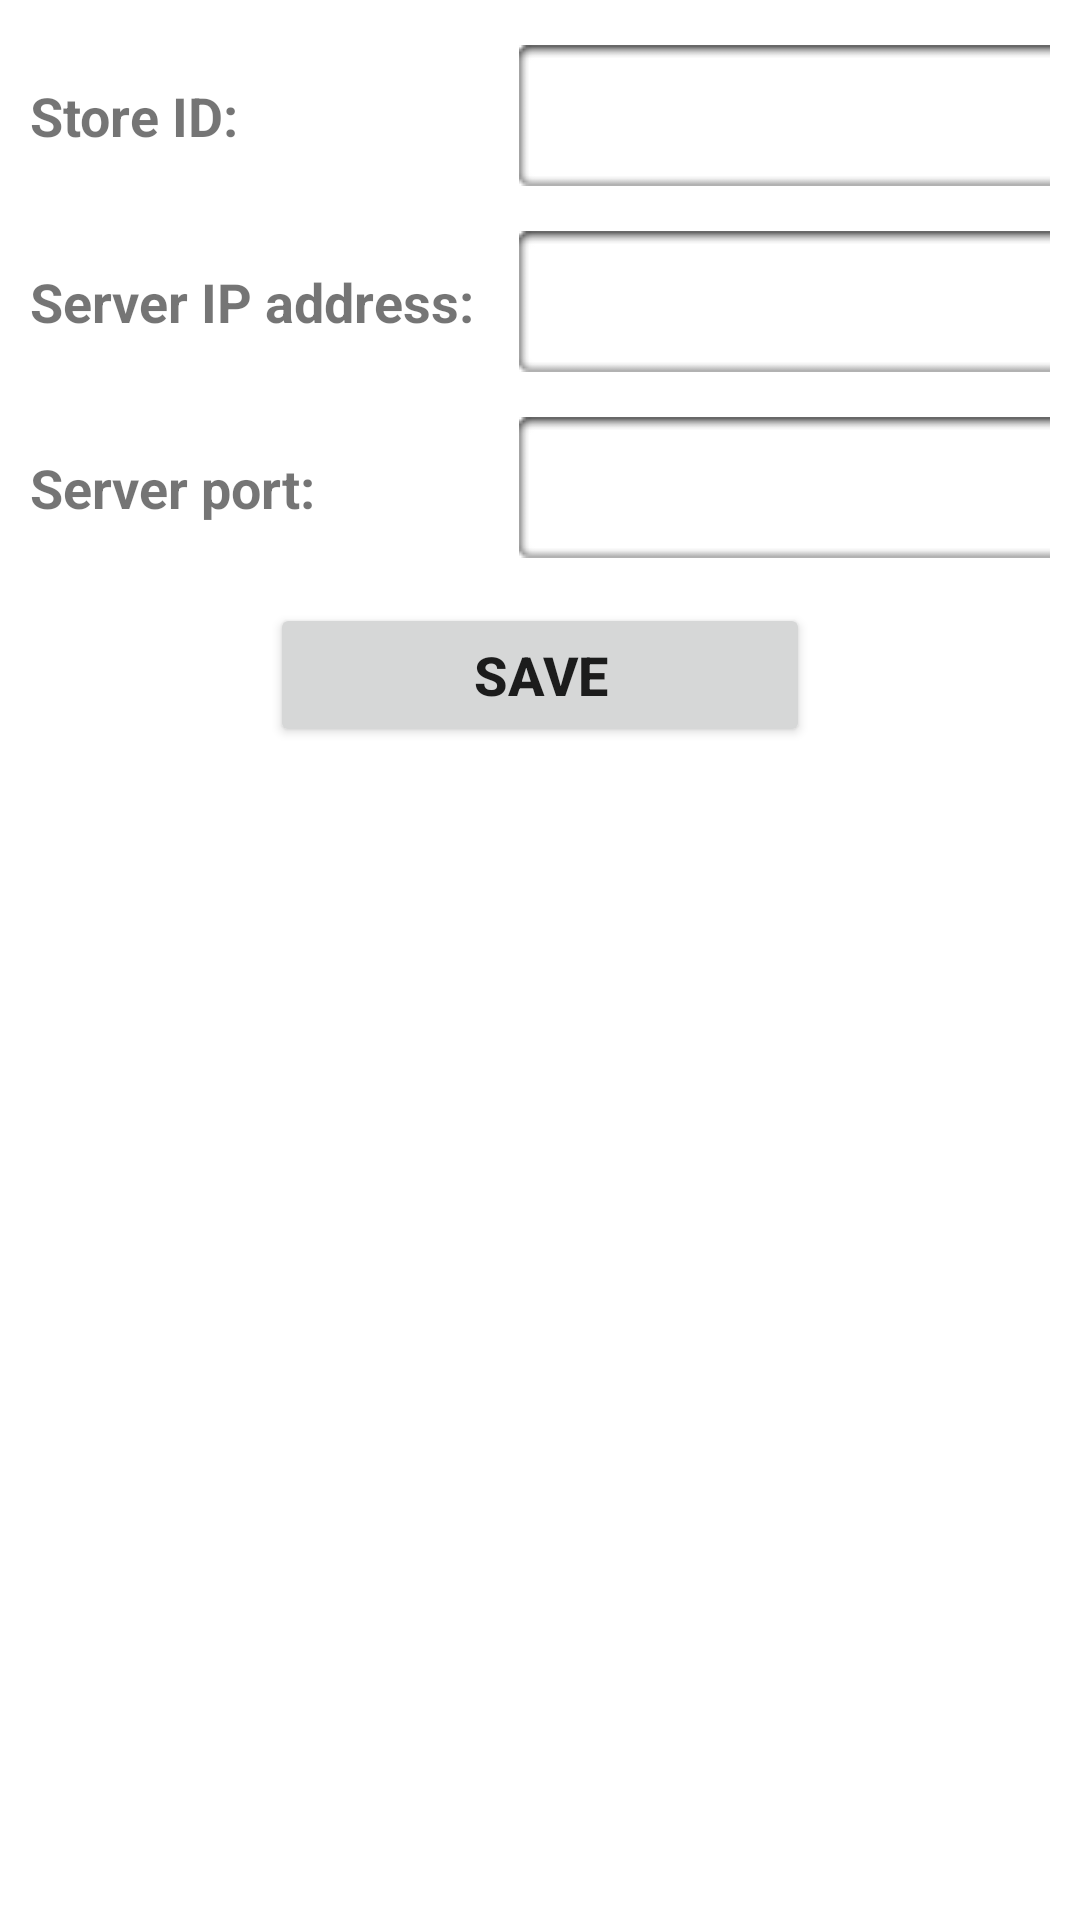

Write the Android layout XML for this screen, with the resource values it uses.
<!-- AndroidManifest.xml: fallback theme Theme.MaterialComponents.DayNight.NoActionBar -->
<!-- res/layout/layout_setting.xml -->
<?xml version="1.0" encoding="utf-8"?>
<RelativeLayout xmlns:android="http://schemas.android.com/apk/res/android"
    android:layout_width="fill_parent"
    android:layout_height="fill_parent" >
    
    <TableLayout android:layout_width="fill_parent" android:layout_height="fill_parent" >
        <TableRow  android:layout_marginTop="15dp"
            android:paddingRight="10dp" android:paddingLeft="10dp">
            <TextView android:layout_width="fill_parent" android:layout_height="wrap_content"
                android:singleLine="true" android:layout_marginRight="25dp"
                android:textSize="18dp" android:textStyle="bold"
                android:text="@string/str_setting_store_id" />
            <EditText android:id="@+id/store_id_edt" 
                android:layout_width="fill_parent" android:layout_height="wrap_content"
                android:layout_marginLeft="15dp"
                 android:paddingLeft="5dp"
                android:singleLine="true" android:background="@drawable/search_bar"
                 />
        </TableRow>
        
        <TableRow android:layout_marginTop="15dp"
            android:paddingRight="10dp" android:paddingLeft="10dp" >
            <TextView android:layout_width="fill_parent" android:layout_height="wrap_content"
                android:singleLine="true"
                android:textSize="18dp" android:textStyle="bold"
                android:text="@string/str_setting_server_ip" />
            <EditText android:id="@+id/server_ip_edt" 
                android:layout_width="fill_parent" android:layout_height="wrap_content"
                android:layout_marginLeft="15dp"
                android:paddingLeft="5dp"
                android:singleLine="true" android:background="@drawable/search_bar"
                 />
        </TableRow>
        
        <TableRow android:layout_marginTop="15dp"
            android:paddingRight="10dp" android:paddingLeft="10dp" >
            <TextView android:layout_width="fill_parent" android:layout_height="wrap_content"
                android:singleLine="true"
                android:textSize="18dp" android:textStyle="bold"
                android:text="@string/str_setting_server_port" />
            <EditText android:id="@+id/server_port_edt" 
                android:layout_width="fill_parent" android:layout_height="wrap_content"
                android:layout_marginLeft="15dp"
                android:paddingLeft="5dp"
                android:singleLine="true" android:background="@drawable/search_bar"
                 />
        </TableRow>
        
        <TableRow android:layout_marginTop="15dp"
            android:paddingLeft="90dp" android:paddingRight="90dp">
            <Button android:id="@+id/btn_save"
                android:layout_width="wrap_content" android:layout_height="wrap_content" 
                android:layout_weight="1" android:text="@string/str_setting_save"
                android:textSize="18dp" android:textStyle="bold" />
        </TableRow>
        
        
    </TableLayout>
    

</RelativeLayout>
<!-- resources referenced by this layout -->
<resources>
  <!-- drawable search_bar: png bitmap (drawable, 1433 bytes) -->
  <string name="str_setting_save">Save</string>
  <string name="str_setting_server_ip">Server IP address:</string>
  <string name="str_setting_server_port">Server port:</string>
  <string name="str_setting_store_id">Store ID:</string>
</resources>
